Run: headless pygame with SDL's dummy video driver; simulated clock (each Clock.tick advances the game by its frame time, no real sleeping); random seed 0; keys injected as events and as key.get_pressed() state; no mouse input.
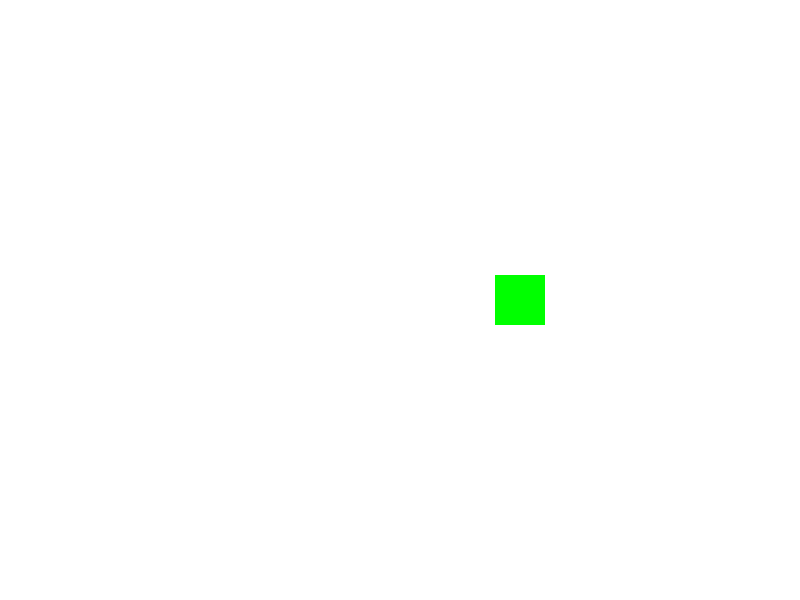
Frame 1 of 4 · flips 1–60 · no input
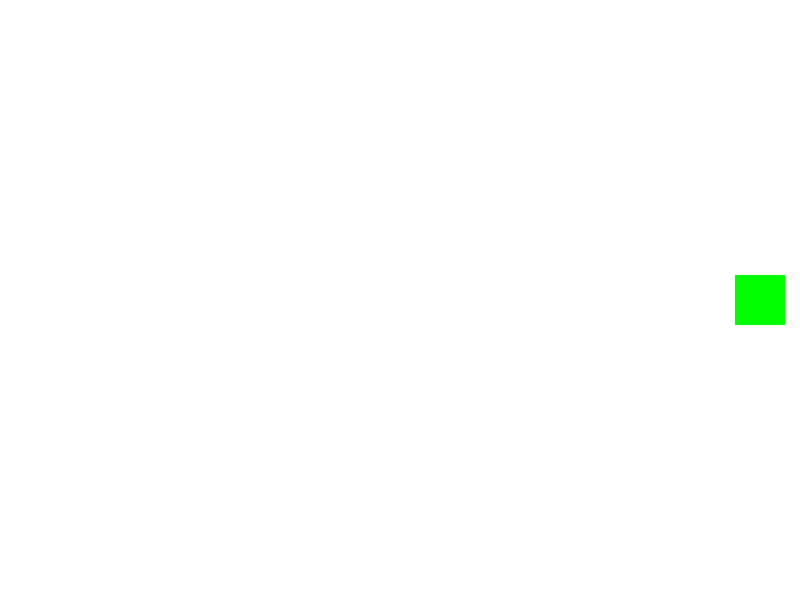
Frame 2 of 4 · flips 61–180 · tapped SPACE, RETURN · held RIGHT (→), D
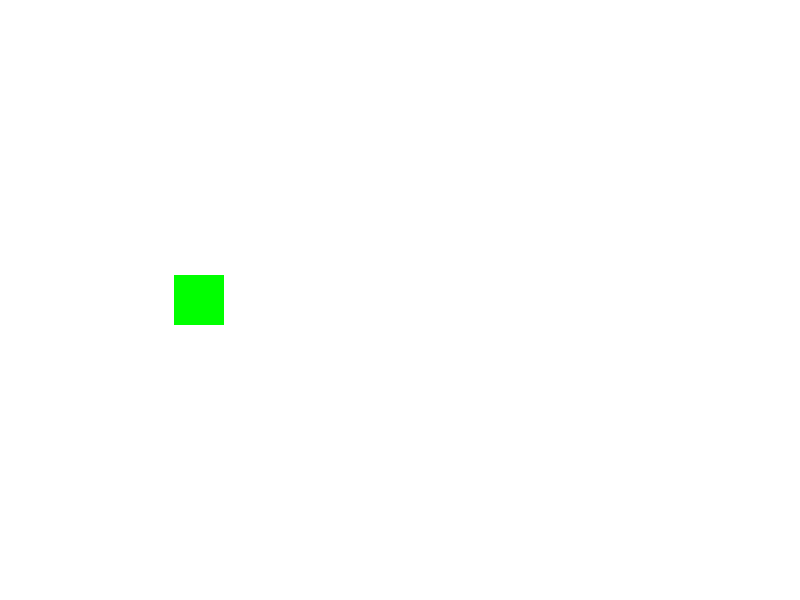
Frame 3 of 4 · flips 181–300 · held DOWN (↓), S
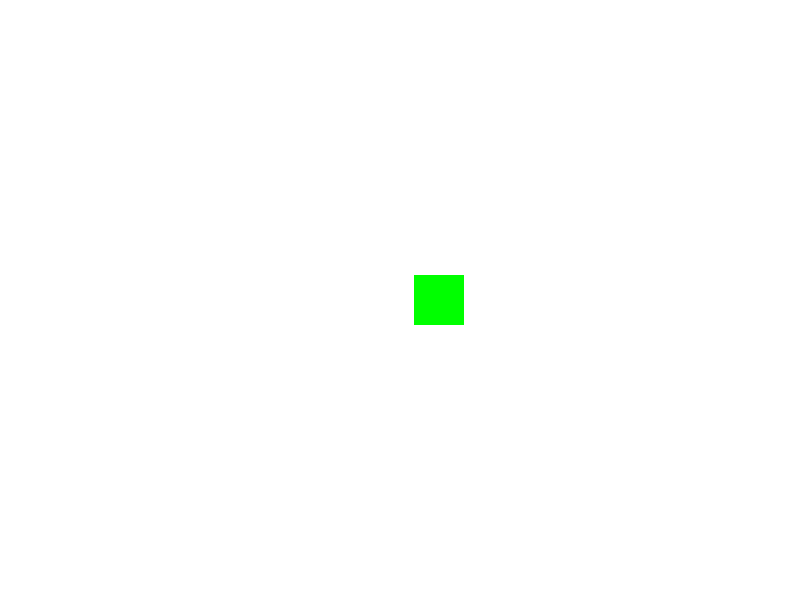
Frame 4 of 4 · flips 301–420 · held LEFT (←), A, UP (↑), W

The pygame program that drew these frames:

#sprite
import pygame

# 初始化
pygame.init()
# 设置窗口大小
FPS = 60;
White = (255, 255, 255)  
Width = 800
Height = 600
screen = pygame.display.set_mode((Width, Height))
pygame.display.set_caption("My Game")  
clock = pygame.time.Clock()

class Player(pygame.sprite.Sprite):
    def __init__(self):
        pygame.sprite.Sprite.__init__(self)
        self.image = pygame.Surface((50, 50))
        self.image.fill((0, 255, 0))  # 填充顏色
        self.rect = self.image.get_rect()
        self.rect.center = (Width // 2, Height // 2)  # 設置初始位置
    def update(self):
        self.rect.x += 2  # 每次更新位置
        if self.rect.x > Width:
            self.rect.x = 0  # 如果超出邊界，重置位置
all_sprites = pygame.sprite.Group()
player = Player()
all_sprites.add(player)
    

running = True





# 遊戲迴圈
while running:
    clock.tick(FPS)  # 控制幀率
    for event in pygame.event.get():
        if event.type == pygame.QUIT:
            running = False
    all_sprites.update()  # 更新所有精靈的位置

    screen.fill(White);
    all_sprites.draw(screen)
    pygame.display.update();  

pygame.quit()
